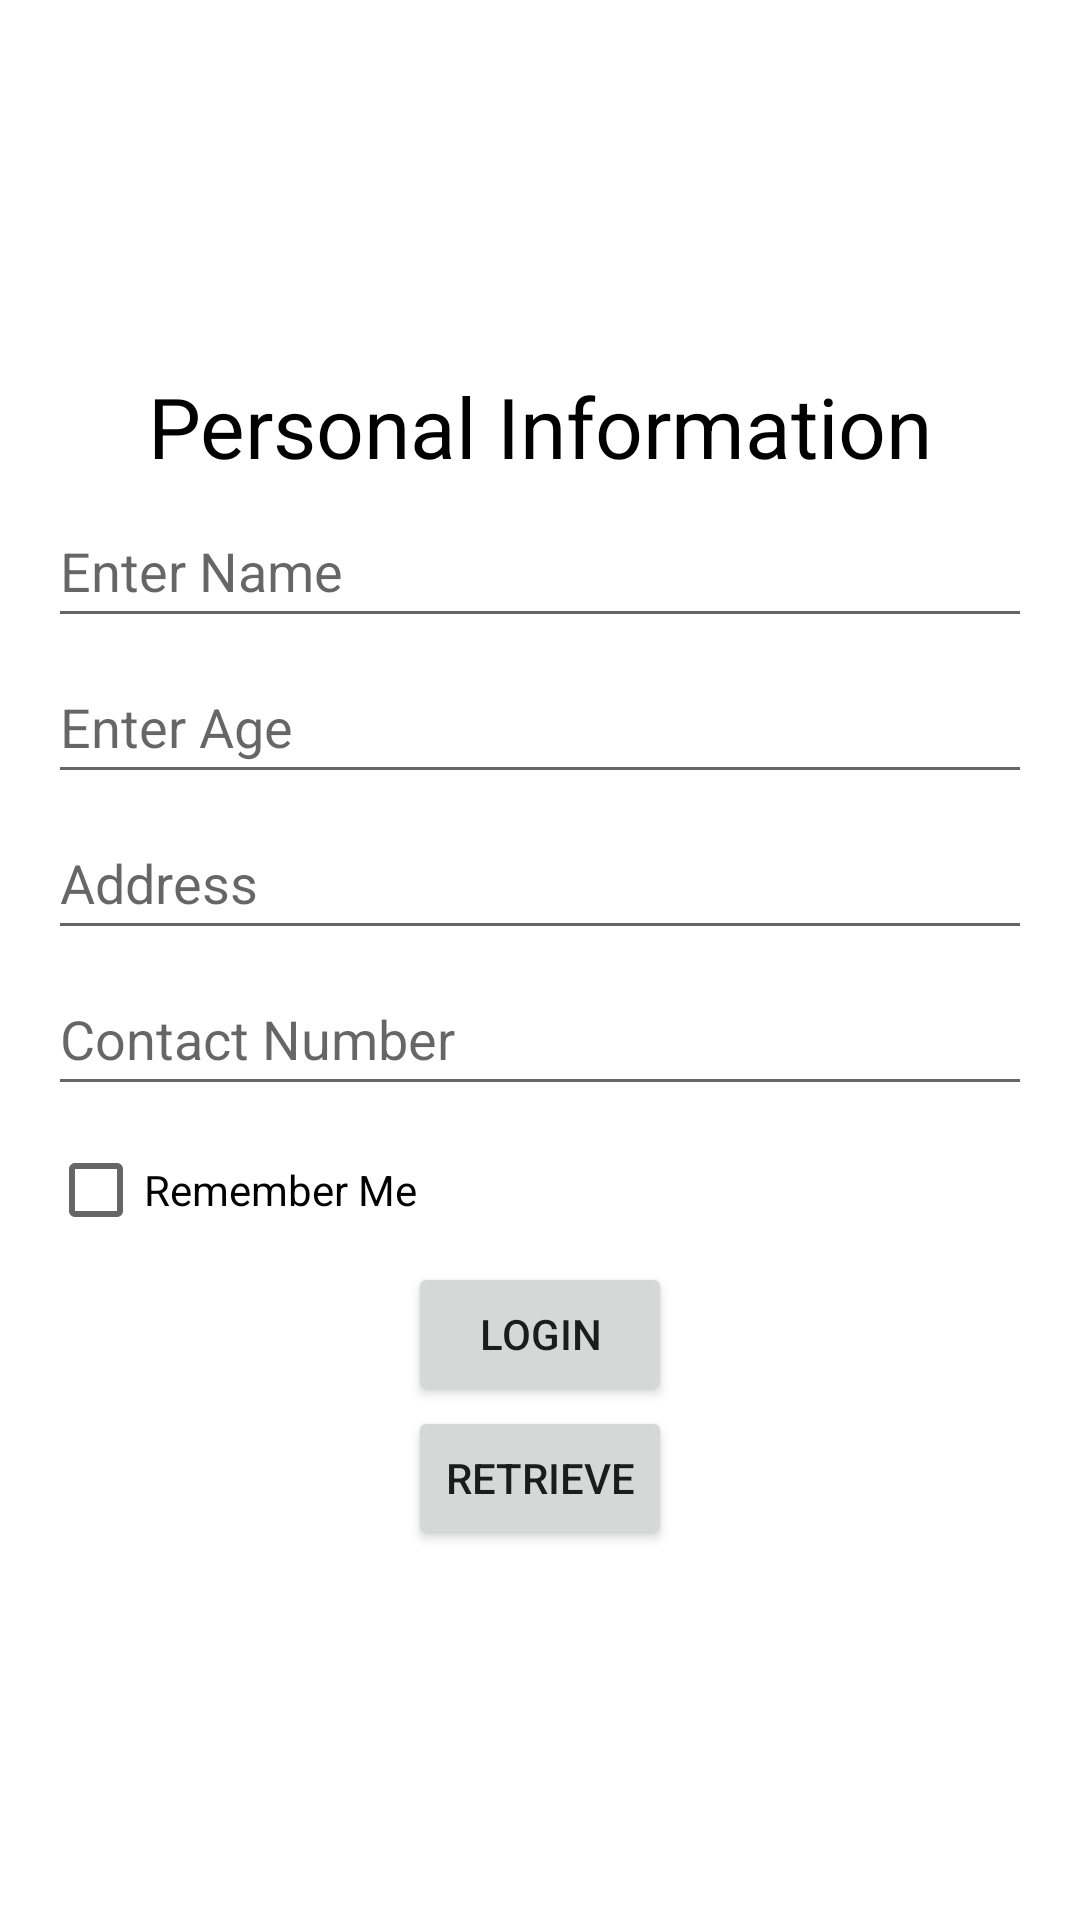

Here is an Android app screen rendered from its layout file. Give the layout XML and the strings, colors and styles it references.
<!-- AndroidManifest.xml: application theme Theme.Infosharepreferences -->
<!-- res/layout/activity_main.xml -->
<?xml version="1.0" encoding="utf-8"?>
<RelativeLayout xmlns:android="http://schemas.android.com/apk/res/android"
    xmlns:app="http://schemas.android.com/apk/res-auto"
    xmlns:tools="http://schemas.android.com/tools"
    android:layout_width="match_parent"
    android:layout_height="match_parent"
    android:padding="16dp"
    tools:context=".MainActivity">

    <LinearLayout
        android:layout_width="match_parent"
        android:layout_height="wrap_content"
        android:orientation="vertical"
        android:layout_centerInParent="true">

        <TextView
            android:layout_width="match_parent"
            android:layout_height="wrap_content"
            android:text="Personal Information"
            android:textSize="28dp"
            android:textColor="@color/black"
            android:gravity="center"/>

        <EditText
            android:id="@+id/edtname"
            android:layout_width="match_parent"
            android:layout_height="wrap_content"
            android:layout_marginTop="4dp"
            android:hint="Enter Name"
            android:inputType="textCapSentences"
            android:minHeight="48dp" />

        <EditText
            android:id="@+id/edtage"
            android:layout_width="match_parent"
            android:layout_height="wrap_content"
            android:layout_marginTop="4dp"
            android:hint="Enter Age"
            android:inputType="number"
            android:minHeight="48dp" />

        <EditText
            android:id="@+id/edtaddress"
            android:layout_width="match_parent"
            android:layout_height="wrap_content"
            android:layout_marginTop="4dp"
            android:hint="Address"
            android:inputType="textCapSentences"
            android:minHeight="48dp" />

        <EditText
            android:id="@+id/edtcontact"
            android:layout_width="match_parent"
            android:layout_height="wrap_content"
            android:layout_marginTop="4dp"
            android:hint="Contact Number"
            android:inputType="number"
            android:minHeight="48dp" />

        <CheckBox
            android:layout_width="match_parent"
            android:layout_height="wrap_content"
            android:id="@+id/chkrme"
            android:text="Remember Me"
            android:layout_marginTop="4dp"/>

        <Button
            android:layout_width="wrap_content"
            android:layout_height="wrap_content"
            android:id="@+id/btnlogin"
            android:text="login"
            android:layout_gravity="center"/>

        <Button
            android:id="@+id/btnretrieve"
            android:layout_width="wrap_content"
            android:layout_height="wrap_content"
            android:text="Retrieve"
            android:layout_gravity="center"/>

    </LinearLayout>
</RelativeLayout>
<!-- resources referenced by this layout -->
<resources>
  <style name="Theme.Infosharepreferences" parent="Theme.MaterialComponents.DayNight.DarkActionBar">
          
          <item name="colorPrimary">@color/purple_500</item>
          <item name="colorPrimaryVariant">@color/purple_700</item>
          <item name="colorOnPrimary">@color/white</item>
          
          <item name="colorSecondary">@color/teal_200</item>
          <item name="colorSecondaryVariant">@color/teal_700</item>
          <item name="colorOnSecondary">@color/black</item>
          
          <item name="android:statusBarColor">?attr/colorPrimaryVariant</item>
          
      </style>
  <!-- not gathered from this repository: default colours our renderer supplied (Android Studio template values) -->
  <color name="purple_500">#FF6200EE</color>
  <color name="purple_700">#FF3700B3</color>
  <color name="teal_200">#FF03DAC5</color>
  <color name="teal_700">#FF018786</color>
  <color name="black">#FF000000</color>
  <color name="white">#FFFFFFFF</color>
</resources>
